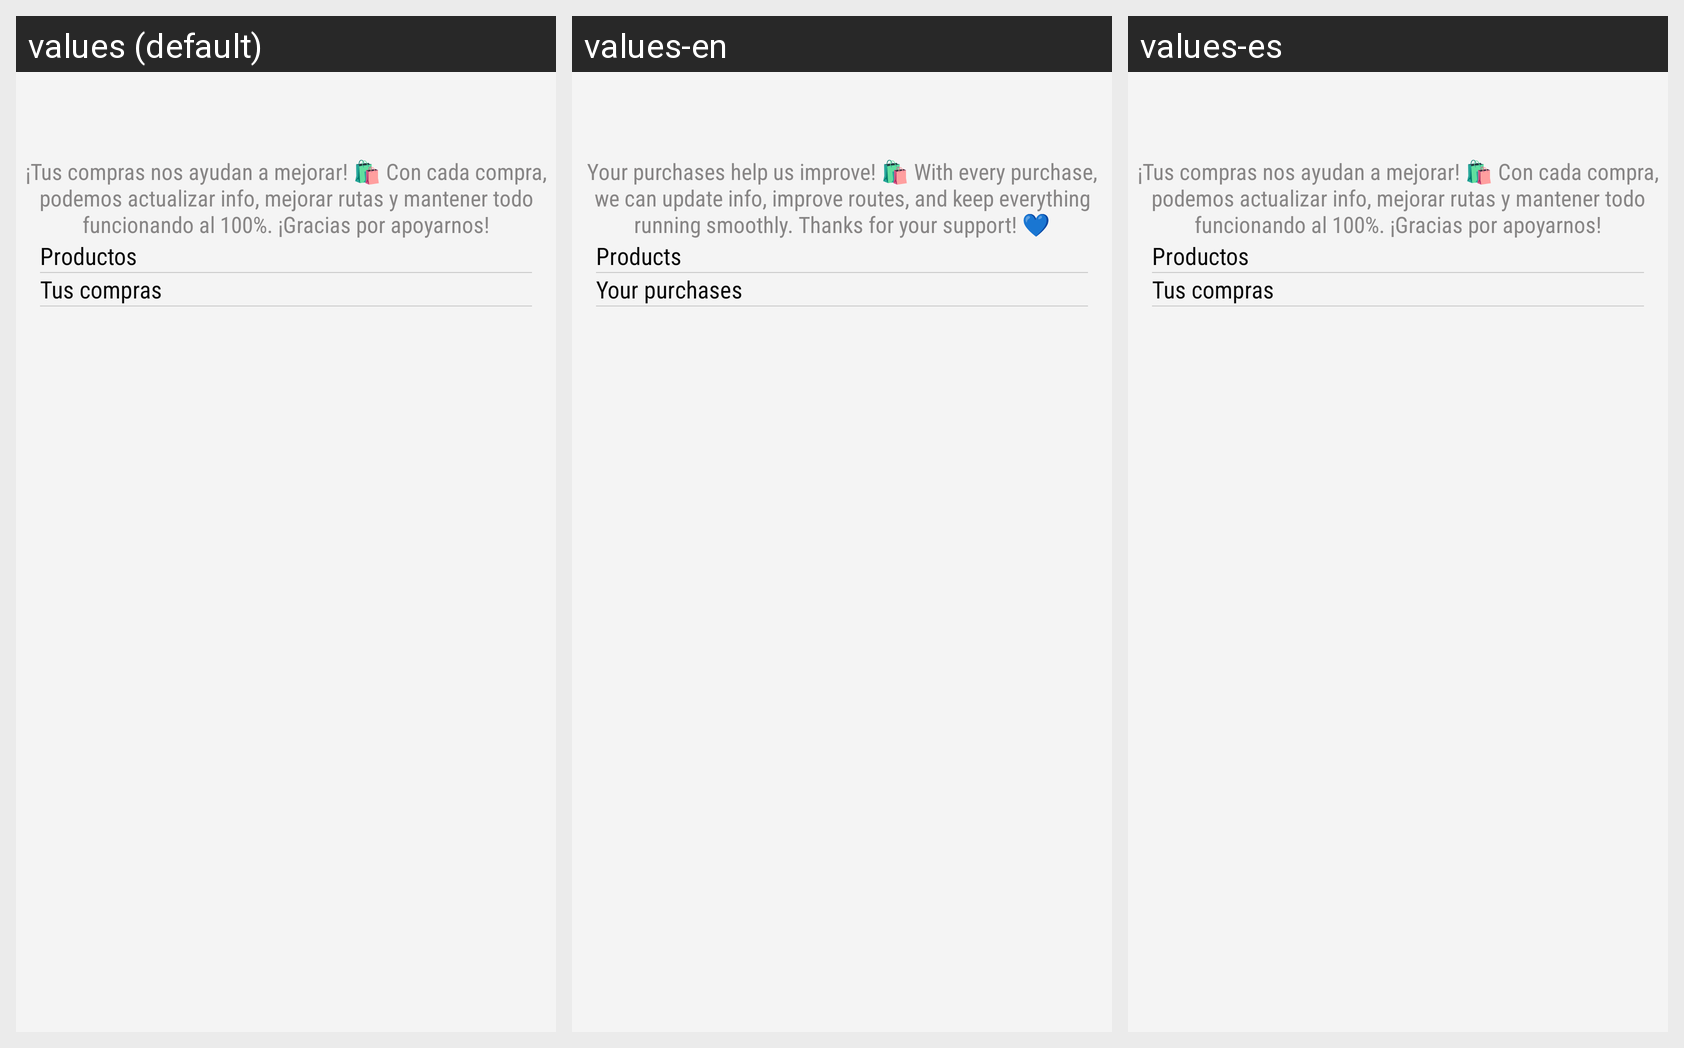

Here is an Android app screen in its default locale and in the app's own translations. Write out the translated-string differences for the strings that appear on this screen.
Android screen res/layout/activity_shop_screen.xml rendered under 3 locales, left to right: values (default), values-en, values-es. Device: Nexus 5 (rendered at 1080×1920; each locale shown at half size, 540×960, under a caption strip naming it); theme Theme.general.
Strings drawn on this screen, with the default value and each locale's value (text and hints the layout hard-codes, and strings that could not be matched under every locale, appear in the picture but are not listed):

title_shop_gretting_text
  values: ¡Tus compras nos ayudan a mejorar! 🛍️ Con cada compra, podemos actualizar info, mejorar rutas y mantener todo funcionando al 100%. ¡Gracias por apoyarnos!
  values-en: Your purchases help us improve! 🛍️ With every purchase, we can update info, improve routes, and keep everything running smoothly. Thanks for your support! 💙
  values-es: ¡Tus compras nos ayudan a mejorar! 🛍️ Con cada compra, podemos actualizar info, mejorar rutas y mantener todo funcionando al 100%. ¡Gracias por apoyarnos!  [not translated; the default value is used]

productos
  values: Productos
  values-en: Products
  values-es: Productos  [not translated; the default value is used]

tus_compras
  values: Tus compras
  values-en: Your purchases
  values-es: Tus compras  [not translated; the default value is used]
